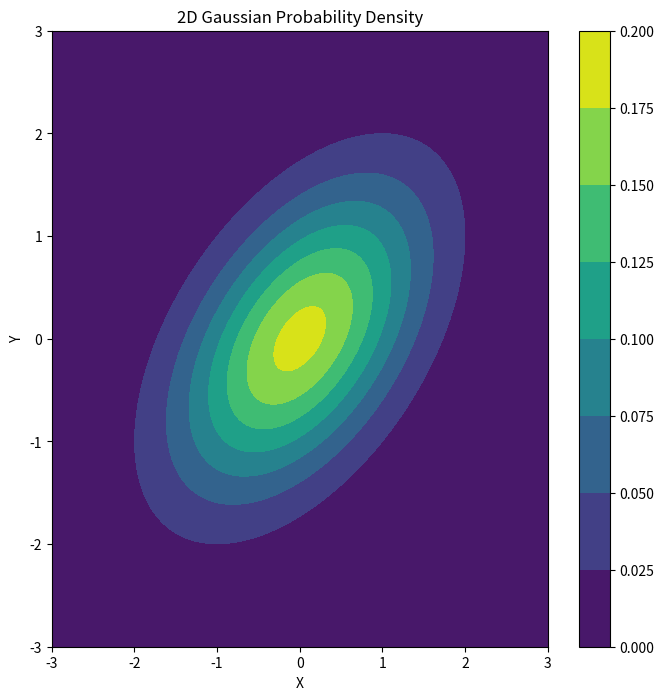
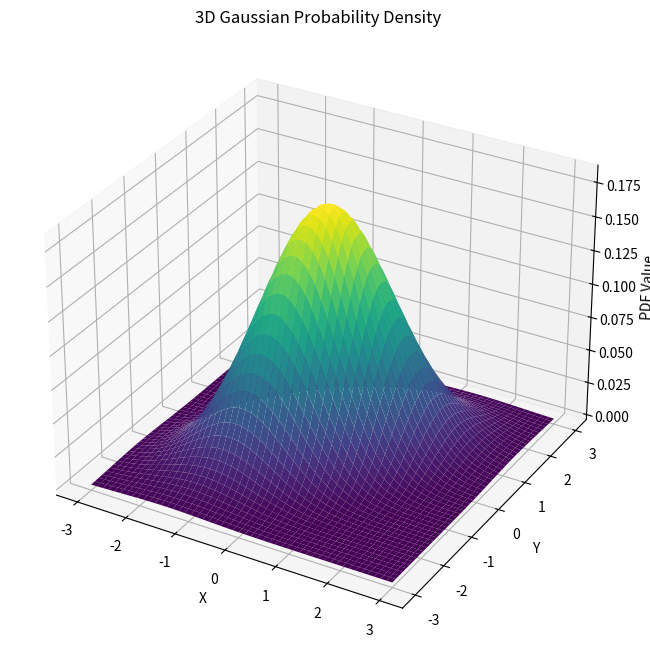

Reproduce these figures in Python, in order.
import matplotlib.pyplot as plt
import numpy as np
from scipy.stats import multivariate_normal

# 定义均值和协方差矩阵
mean = np.array([0, 0])
covariance = np.array([[1, 0.5], [0.5, 1]])

# 创建一个网格
x, y = np.meshgrid(np.linspace(-3, 3, 500), np.linspace(-3, 3, 500))
pos = np.dstack((x, y))

# 计算二维正态分布的概率密度值
pdf_values = multivariate_normal.pdf(pos, mean=mean, cov=covariance)

# 绘制概率密度图像
plt.figure(figsize=(8, 8))
plt.contourf(x, y, pdf_values, cmap='viridis')
plt.colorbar()
plt.xlabel('X')
plt.ylabel('Y')
plt.title('2D Gaussian Probability Density')
plt.show()



# 定义均值和协方差矩阵
mean = np.array([0, 0])
covariance = np.array([[1, 0.5], [0.5, 1]])

# 创建一个网格
x, y = np.meshgrid(np.linspace(-3, 3, 500), np.linspace(-3, 3, 500))
pos = np.dstack((x, y))

# 计算二维正态分布的概率密度值
pdf_values = multivariate_normal.pdf(pos, mean=mean, cov=covariance)

# 绘制三维概率密度图像
fig = plt.figure(figsize=(10, 8))
ax = fig.add_subplot(111, projection='3d')

ax.plot_surface(x, y, pdf_values, cmap='viridis')

ax.set_xlabel('X')
ax.set_ylabel('Y')
ax.set_zlabel('PDF Value')
ax.set_title('3D Gaussian Probability Density')

plt.show()
